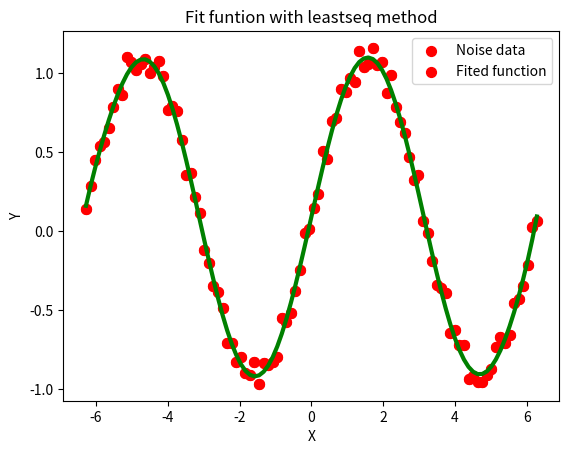

This figure's Python source:
import numpy as np
#导入Python的矩阵计算模块
import matplotlib.pyplot as plt

def fun2ploy(x,n):
    '''
    数据转化为[x^0,x^1,x^2,...x^n]
    首列变1
    '''
    lens = len(x)
    X = np.ones([1,lens])
    for i in range(1,n):
        X = np.vstack((X,np.power(x,i)))#按行堆叠
    return X  

def leastseq_byploy(x,y,ploy_dim):
    '''
    最小二乘求解
    '''
    #散点图
    plt.scatter(x,y,color="r",marker='o',s = 50)
    X = fun2ploy(x,ploy_dim);
    #直接求解
    Xt = X.transpose();#转置变成列向量
    XXt=X.dot(Xt);#矩阵乘
    XXtInv = np.linalg.inv(XXt)#求逆
    XXtInvX = XXtInv.dot(X)
    coef = XXtInvX.dot(y.T)    
    y_est = Xt.dot(coef)    
    return y_est,coef

def fit_fun(x):
    '''
    要拟合的函数
    '''
    #return np.power(x,5)
    return np.sin(x) 

if __name__ == '__main__':
    data_num = 100;
    ploy_dim =10;#拟合参数个数，即权重数量
    noise_scale = 0.2;
    ## 数据准备
    x = np.array(np.linspace(-2*np.pi,2*np.pi,data_num))   #数据 
    y = fit_fun(x)+noise_scale*np.random.rand(1,data_num)  #添加噪声
    # 最小二乘拟合
    [y_est,coef] = leastseq_byploy(x,y,ploy_dim)    
    #显示拟合结果
    org_data = plt.scatter(x,y,color="r",marker='o',s = 50)
    est_data = plt.plot(x,y_est,color="g",linewidth= 3)    
    plt.xlabel("X")
    plt.ylabel("Y")
    plt.title("Fit funtion with leastseq method")
    plt.legend(["Noise data","Fited function"]);
    plt.show()
